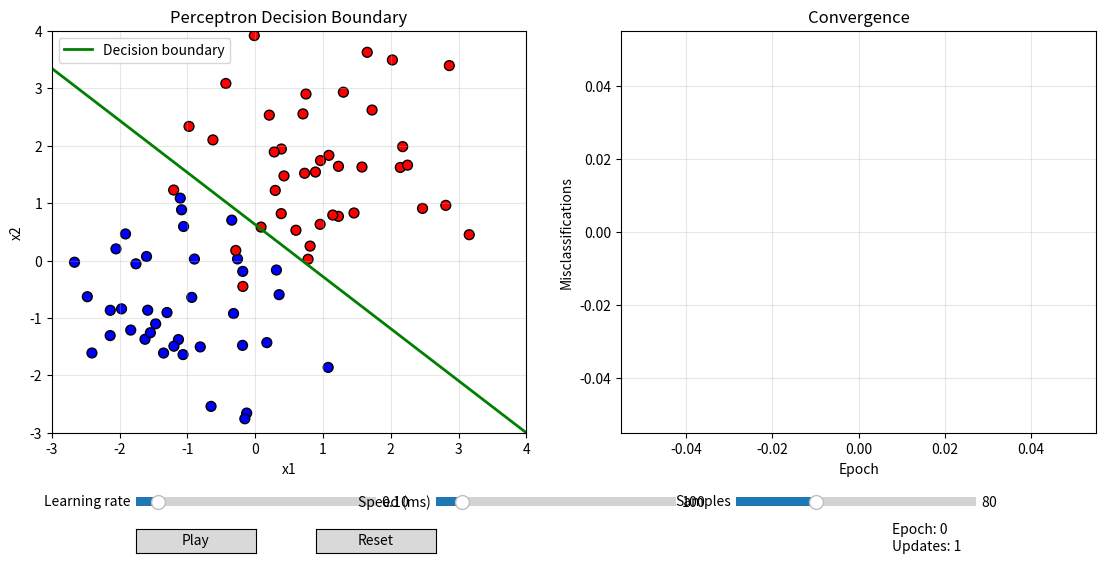

Source code (Python):
import numpy as np
import matplotlib.pyplot as plt
from matplotlib.widgets import Button, Slider
from matplotlib.animation import FuncAnimation
from matplotlib.patches import Circle

# ------------------------------------------------------------
# 1. Data generation (linearly separable)
# ------------------------------------------------------------
def generate_data(n_samples=100, seed=42):
    np.random.seed(seed)
    # Class 1: y > 0.5*x + 0.2 + noise
    X1 = np.random.randn(n_samples//2, 2) + np.array([1.0, 1.5])
    y1 = np.ones(n_samples//2)
    # Class -1: y < 0.5*x + 0.2 - noise
    X2 = np.random.randn(n_samples//2, 2) + np.array([-1.0, -1.0])
    y2 = -np.ones(n_samples//2)
    X = np.vstack([X1, X2])
    y = np.hstack([y1, y2])
    # Shuffle
    idx = np.random.permutation(len(y))
    return X[idx], y[idx]

# ------------------------------------------------------------
# 2. Perceptron training (generator that yields state after each update)
# ------------------------------------------------------------
def perceptron_learning(X, y, lr=0.1, max_epochs=100):
    """
    Generator yields (weights, bias, epoch, misclassified_count, total_updates)
    after each misclassification update (i.e., each weight update).
    """
    n_samples, n_features = X.shape
    w = np.zeros(n_features)
    b = 0.0
    epoch = 0
    total_updates = 0
    misclassified = []
    while epoch < max_epochs:
        errors = 0
        for i in range(n_samples):
            xi = X[i]
            yi = y[i]
            if yi * (np.dot(w, xi) + b) <= 0:
                # Update
                w += lr * yi * xi
                b += lr * yi
                errors += 1
                total_updates += 1
                # Yield the current state
                yield w.copy(), b, epoch, errors, total_updates
        # End of epoch
        misclassified.append(errors)
        if errors == 0:
            # Converged
            break
        epoch += 1
    # Final yield (converged or max epochs)
    yield w.copy(), b, epoch, 0, total_updates

# ------------------------------------------------------------
# 3. Set up the figure
# ------------------------------------------------------------
fig = plt.figure(figsize=(12, 6))
fig.subplots_adjust(left=0.08, bottom=0.25, top=0.92, right=0.95)

# Left: data + decision boundary
ax_data = plt.subplot2grid((1, 2), (0, 0))
# Right: error curve
ax_err = plt.subplot2grid((1, 2), (0, 1))

# Generate initial data
X, y = generate_data(n_samples=80, seed=42)
n_samples = len(X)

# Plot data (static)
scatter = ax_data.scatter(X[:,0], X[:,1], c=y, cmap='bwr', edgecolors='k', s=50)
ax_data.set_xlim(-3, 4)
ax_data.set_ylim(-3, 4)
ax_data.set_xlabel('x1')
ax_data.set_ylabel('x2')
ax_data.set_title('Perceptron Decision Boundary')
ax_data.grid(True, alpha=0.3)
# Decision boundary line (will be updated)
boundary_line, = ax_data.plot([], [], 'g-', lw=2, label='Decision boundary')
# Margin lines (optional)
margin_lines = ax_data.plot([], [], 'g--', lw=1, alpha=0.5)
ax_data.legend()

# Error plot
ax_err.set_xlabel('Epoch')
ax_err.set_ylabel('Misclassifications')
ax_err.set_title('Convergence')
ax_err.grid(True, alpha=0.3)
err_line, = ax_err.plot([], [], 'r-', lw=2)
err_errors = []   # store errors per epoch

# Current epoch and update counter (display)
ax_text = plt.axes([0.78, 0.10, 0.15, 0.06])
ax_text.axis('off')
text_display = ax_text.text(0, 0, '', fontsize=10, verticalalignment='top')

# ------------------------------------------------------------
# 4. Sliders and buttons
# ------------------------------------------------------------
ax_lr = plt.axes([0.15, 0.12, 0.20, 0.03])
slider_lr = Slider(ax_lr, 'Learning rate', 0.01, 1.0, valinit=0.1, valstep=0.01)
ax_speed = plt.axes([0.40, 0.12, 0.20, 0.03])
slider_speed = Slider(ax_speed, 'Speed (ms)', 50, 500, valinit=100, valstep=10)
ax_samples = plt.axes([0.65, 0.12, 0.20, 0.03])
slider_samples = Slider(ax_samples, 'Samples', 20, 200, valinit=80, valstep=10)

ax_btn_play = plt.axes([0.15, 0.05, 0.10, 0.04])
ax_btn_reset = plt.axes([0.30, 0.05, 0.10, 0.04])

btn_play = Button(ax_btn_play, 'Play')
btn_reset = Button(ax_btn_reset, 'Reset')

# ------------------------------------------------------------
# 5. Animation state
# ------------------------------------------------------------
anim = None
is_playing = False
perceptron_gen = None
current_w = np.zeros(2)
current_b = 0.0
current_epoch = 0
current_updates = 0
history_w = []   # store all (w,b,epoch,updates) for replay
history_err = [] # store errors per epoch

def init_animation():
    """Reset all data and restart training generator."""
    global perceptron_gen, current_w, current_b, current_epoch, current_updates
    global history_w, history_err, err_errors, X, y, n_samples
    n_samples = int(slider_samples.val)
    # Regenerate data with new number of samples
    X, y = generate_data(n_samples=n_samples, seed=np.random.randint(0, 1000))
    # Update scatter plot
    scatter.set_offsets(X)
    scatter.set_array(y)   # for colors
    ax_data.relim()
    ax_data.autoscale_view()
    # Reset error plot
    err_errors = []
    err_line.set_data([], [])
    ax_err.relim()
    # Reset history
    history_w = []
    history_err = []
    # Create new generator
    lr = slider_lr.val
    perceptron_gen = perceptron_learning(X, y, lr=lr, max_epochs=100)
    # Get first state (initial weights)
    try:
        w, b, epoch, err, updates = next(perceptron_gen)
        current_w = w
        current_b = b
        current_epoch = epoch
        current_updates = updates
        history_w.append((w.copy(), b, epoch, updates))
        history_err.append(err)
    except StopIteration:
        pass
    # Update boundary
    update_boundary()
    # Update text
    text_display.set_text(f'Epoch: {current_epoch}\nUpdates: {current_updates}')
    fig.canvas.draw_idle()

def update_boundary():
    """Redraw decision boundary line: w0*x1 + w1*x2 + b = 0 => x2 = -(w0*x1 + b)/w1 if w1 !=0."""
    w = current_w
    b = current_b
    xlim = ax_data.get_xlim()
    ylim = ax_data.get_ylim()
    if w[1] != 0:
        x_vals = np.array(xlim)
        y_vals = -(w[0] * x_vals + b) / w[1]
        # Clip to ylim
        y_vals = np.clip(y_vals, ylim[0], ylim[1])
        boundary_line.set_data(x_vals, y_vals)
    else:
        # vertical line
        if w[0] != 0:
            x_val = -b / w[0]
            boundary_line.set_data([x_val, x_val], ylim)
        else:
            boundary_line.set_data([], [])

def update_frame(frame):
    """Called by FuncAnimation for each frame."""
    global current_w, current_b, current_epoch, current_updates, perceptron_gen
    global history_w, history_err, err_errors
    try:
        w, b, epoch, err, updates = next(perceptron_gen)
        current_w = w
        current_b = b
        current_epoch = epoch
        current_updates = updates
        history_w.append((w.copy(), b, epoch, updates))
        history_err.append(err)
        # Update boundary
        update_boundary()
        # Update error plot
        err_errors.append(err)
        err_line.set_data(np.arange(len(err_errors)), err_errors)
        ax_err.relim()
        ax_err.autoscale_view()
        # Update text
        text_display.set_text(f'Epoch: {epoch}\nUpdates: {updates}')
    except StopIteration:
        # Training finished, stop animation
        global is_playing, anim
        if is_playing:
            toggle_animation(None)
    return boundary_line, err_line

# ------------------------------------------------------------
# 6. Callbacks for buttons
# ------------------------------------------------------------
def toggle_animation(event):
    global is_playing, anim
    if is_playing:
        # Pause
        if anim is not None:
            anim.event_source.stop()
        btn_play.label.set_text('Play')
        is_playing = False
    else:
        # Play
        btn_play.label.set_text('Pause')
        is_playing = True
        # If animation not created, create it
        if anim is None:
            interval = slider_speed.val
            anim = FuncAnimation(fig, update_frame, frames=None,
                                 interval=interval, blit=False, cache_frame_data=False)
        else:
            # Resume
            anim.event_source.start()

def reset_animation(event):
    global anim, is_playing
    # Stop any playing animation
    if is_playing:
        if anim is not None:
            anim.event_source.stop()
        btn_play.label.set_text('Play')
        is_playing = False
    # Reset generator and data
    init_animation()
    # Reset anim object to None so that play creates a fresh one
    if anim is not None:
        anim = None

# Connect buttons
btn_play.on_clicked(toggle_animation)
btn_reset.on_clicked(reset_animation)

# Slider callbacks: when sliders change, reset animation
def slider_change(val):
    reset_animation(None)

slider_lr.on_changed(slider_change)
slider_speed.on_changed(lambda val: setattr(anim, 'interval', slider_speed.val) if anim else None)
slider_samples.on_changed(slider_change)

# ------------------------------------------------------------
# 7. Initial setup
# ------------------------------------------------------------
init_animation()

plt.show()
